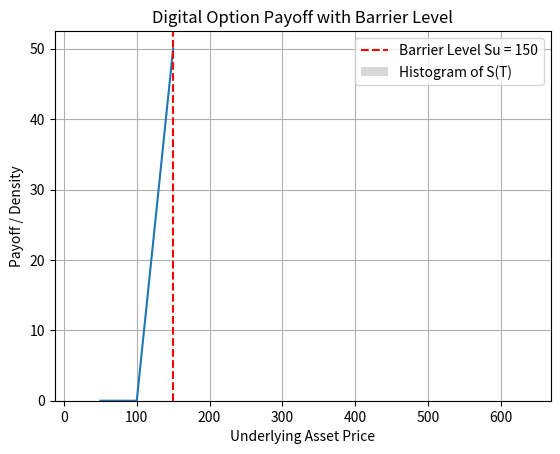
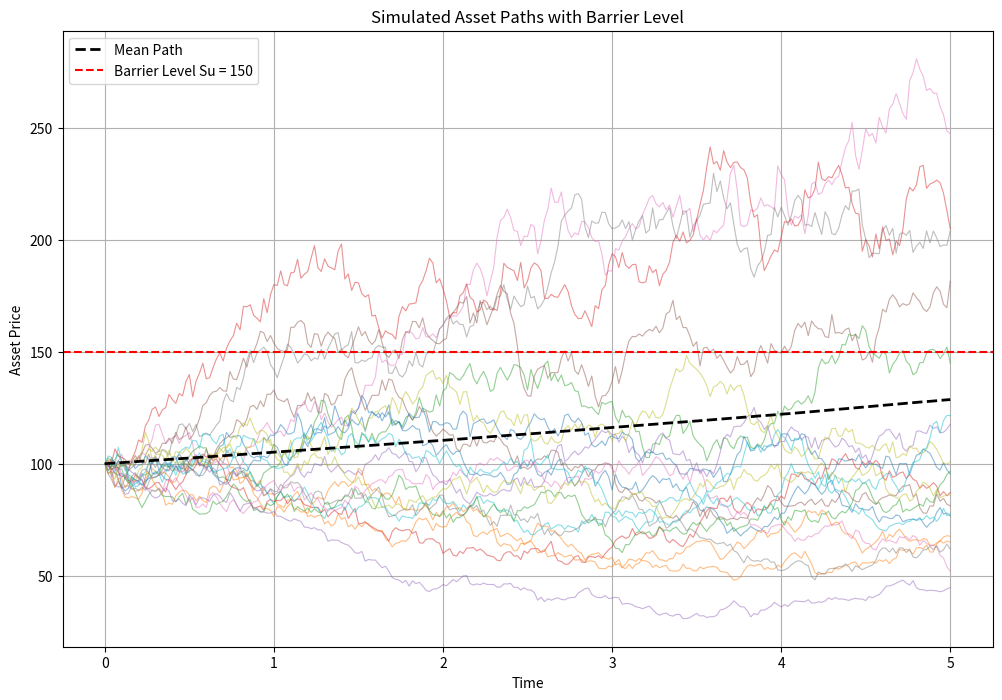
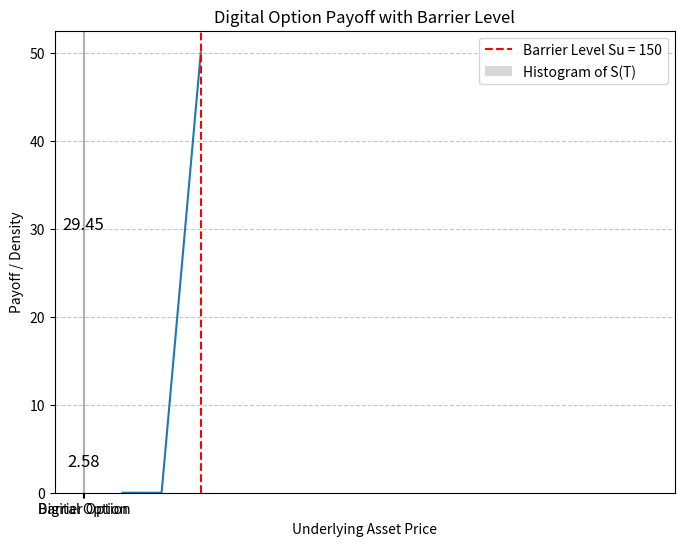
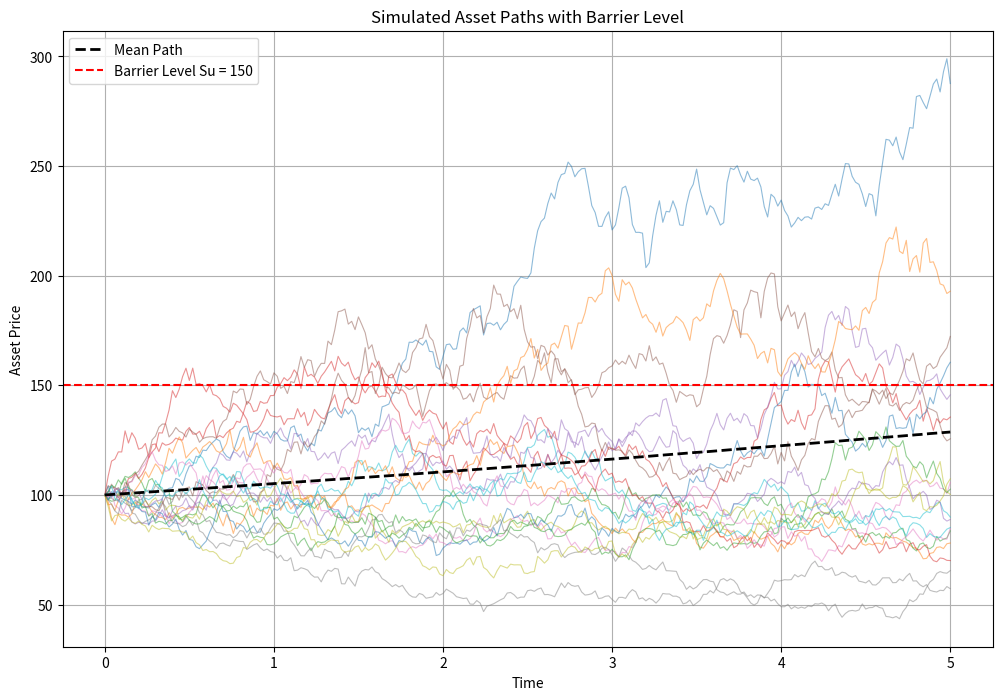
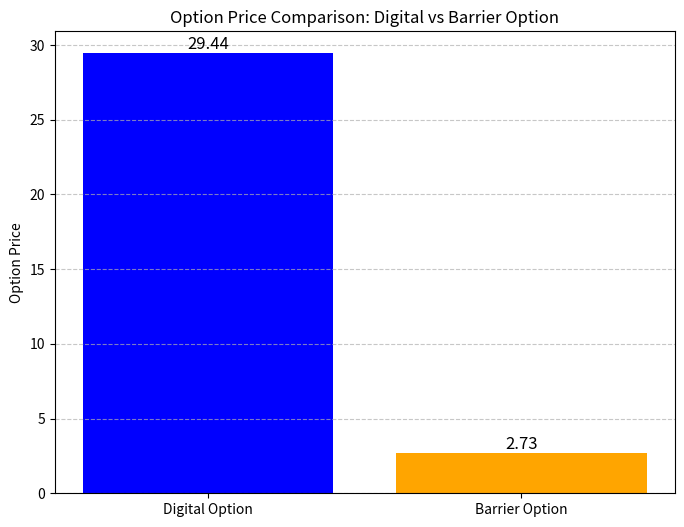

These figures' Python source, in order:
import numpy as np
import matplotlib.pyplot as plt
import scipy.stats as stats
import enum


class OptionType(enum.Enum):
    call = 1.0
    put = -1.0


def digtalpayoffValuation(S, T, r, payoffcall, payoffput, cp):
    if cp == OptionType.call:
        return np.exp(-r * T) * np.mean(payoffcall(S))
    elif cp == OptionType.put:
        return np.exp(-r * T) * np.mean(payoffput(S))
    else:
        raise ValueError("Invalid OptionType provided")
    # monte carlo


def GeneratePathsGBMEuler(NoOfPaths, NoOfSteps, T, r, sigma, S_0):
    Z = np.random.normal(0.0, 1.0, [NoOfPaths, NoOfSteps])
    W = np.zeros([NoOfPaths, NoOfSteps + 1])

    # Euler Approximation
    S1 = np.zeros([NoOfPaths, NoOfSteps + 1])
    S1[:, 0] = S_0

    time = np.zeros([NoOfSteps + 1])

    dt = T / float(NoOfSteps)
    for i in range(0, NoOfSteps):
        # making sure that samples from normal have mean 0 and variance 1
        if NoOfPaths > 1:
            Z[:, i] = (Z[:, i] - np.mean(Z[:, i])) / np.std(Z[:, i])
        W[:, i + 1] = W[:, i] + np.power(dt, 0.5) * Z[:, i]

        S1[:, i + 1] = S1[:, i] + r * S1[:, i] * dt + sigma * S1[:, i] * (W[:, i + 1] - W[:, i])
        time[i + 1] = time[i] + dt

    # Retun S1 and S2
    paths = {"time": time, "S": S1}
    return paths


def UpandOutBarrier(S, T, r, payoffcall, payoffput, cp, su):
    # handling barrer
    n1, n2 = S.shape
    barrier = np.zeros([n1, n2]) + su
    if cp == OptionType.call:
        hitM = S > barrier
        hitVec = np.sum(hitM, axis=1)
        hitVec = (hitVec == 0.0).astype(int)
        V_0 = np.exp(-r * T) * np.mean(payoffcall(S[:, -1] * hitVec))
    elif cp == OptionType.call:
        hitM = S < barrier
        hitVec = np.sum(hitM, axis=1)
        hitVec = (hitVec == 0.0).astype(int)
        V_0 = np.exp(-r * T) * np.mean(payoffcall(S[:, -1] * hitVec))
    else:
        raise ValueError("Invalid OptionType provided")
    return V_0


def mainCalculation():
    NoOfPaths = 10000
    NoOfSteps = 250
    cp = OptionType.call
    S0 = 100.0
    r = 0.05
    T = 5
    sigma = 0.2
    Su = 150
    paths = GeneratePathsGBMEuler(NoOfPaths, NoOfSteps, T, r, sigma, S0)
    S_paths = paths["S"]
    S_T = S_paths[:, -1]
    time = paths["time"]
    # payoff setting
    K = 100

    payoffcall = lambda S: np.maximum(S - K, 0.0)  # - np.maximum(S-K2,0)
    payoffput = lambda S: np.maximum(K - S, 0.0)
    S_T_grid = np.linspace(50, S0 * 1.5, 200)
    if cp == OptionType.call:
        plt.plot(S_T_grid, payoffcall(S_T_grid))
    elif cp == OptionType.put:
        plt.plot(S_T_grid, payoffput(S_T_grid))
    else:
        raise ValueError("Invalid OptionType provided")
    val_to = digtalpayoffValuation(S_T, T, r, payoffcall, payoffput, cp)
    print("Value of the contract at t0 ={0}".format(val_to))
    barrier_price = UpandOutBarrier(S_paths, T, r, payoffcall, payoffput, cp, Su)
    print("Value of the barrier contract at t0 ={0}".format(barrier_price))

    # Mark the barrier level on the payoff plot as a vertical line
    plt.axvline(x=Su, color='red', linestyle='--', label=f'Barrier Level Su = {Su}')
    # Overlay a histogram of terminal asset prices
    plt.hist(S_T, bins=50, density=True, alpha=0.3, color='gray', label="Histogram of S(T)")
    plt.title("Digital Option Payoff with Barrier Level")
    plt.xlabel("Underlying Asset Price")
    plt.ylabel("Payoff / Density")
    plt.legend()
    plt.grid(True)

    # Calculate digital option price (without barrier) and barrier option price
    digital_price = digtalpayoffValuation(S_T, T, r, payoffcall, payoffput, cp)
    barrier_price = UpandOutBarrier(S_paths, T, r, payoffcall, payoffput, cp, Su)
    print("Value of the digital contract at t0 = {:.4f}".format(digital_price))
    print("Value of the barrier contract at t0 = {:.4f}".format(barrier_price))

    # Plot simulated asset paths with the barrier level
    plt.figure(figsize=(12, 8))
    for i in range(min(20, NoOfPaths)):  # Plot 20 sample paths for clarity
        plt.plot(time, S_paths[i, :], lw=0.8, alpha=0.5)
    plt.plot(time, np.mean(S_paths, axis=0), 'k--', lw=2, label="Mean Path")
    plt.axhline(y=Su, color='red', linestyle='--', label=f'Barrier Level Su = {Su}')
    plt.title("Simulated Asset Paths with Barrier Level")
    plt.xlabel("Time")
    plt.ylabel("Asset Price")
    plt.legend()
    plt.grid(True)

    # Bar plot comparing the digital option price and barrier option price
    plt.figure(figsize=(8, 6))
    labels = ['Digital Option', 'Barrier Option']
    prices = [digital_price, barrier_price]
    bar_colors = ['blue', 'orange']
    bars = plt.bar(labels, prices, color=bar_colors)
    plt.title("Option Price Comparison: Digital vs Barrier Option")
    plt.ylabel("Option Price")
    for bar in bars:
        height = bar.get_height()
        plt.text(bar.get_x() + bar.get_width() / 2., height,
                 f'{height:.2f}', ha='center', va='bottom', fontsize=12)
    plt.grid(axis='y', linestyle='--', alpha=0.7)

    plt.show()


if __name__ == "__main__":
    mainCalculation()

mainCalculation()


